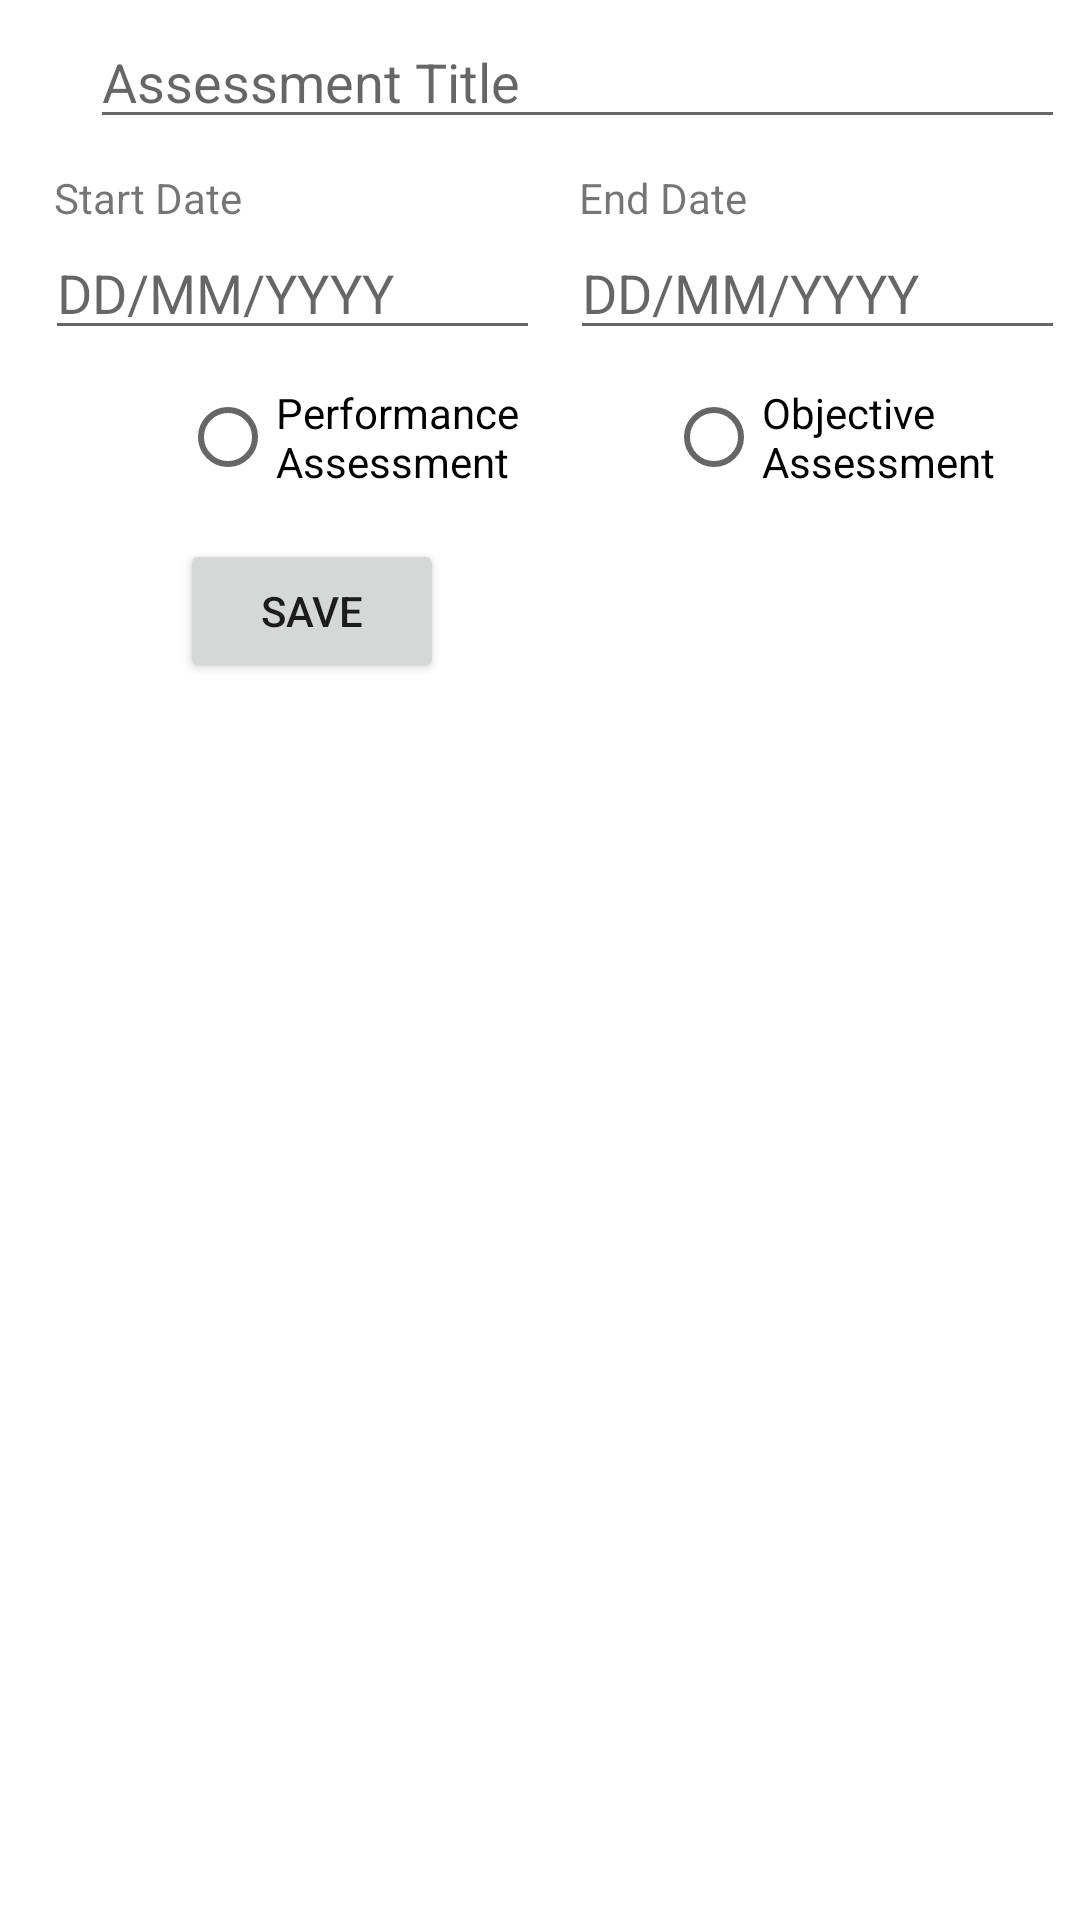

The Android layout XML behind this screen, and the referenced resources:
<!-- AndroidManifest.xml: application theme Theme.C196RyanDrysdale -->
<!-- res/layout/activity_assessment_edit.xml -->
<?xml version="1.0" encoding="utf-8"?>
<androidx.constraintlayout.widget.ConstraintLayout xmlns:android="http://schemas.android.com/apk/res/android"
    xmlns:app="http://schemas.android.com/apk/res-auto"
    xmlns:tools="http://schemas.android.com/tools"
    android:layout_width="match_parent"
    android:layout_height="match_parent">


    <LinearLayout
        android:id="@+id/assessment_snackbar"
        android:layout_width="match_parent"
        android:layout_height="match_parent"
        android:orientation="vertical"
        app:layout_constraintBottom_toBottomOf="parent">

        <LinearLayout
            android:layout_width="match_parent"
            android:layout_height="wrap_content"
            android:layout_margin="5dp"
            android:orientation="horizontal">




            <EditText
                android:id="@+id/assessment_title_edit"
                android:layout_width="match_parent"
                android:layout_height="wrap_content"
                android:layout_marginStart="25dp"
                android:hint="Assessment Title"
                android:inputType="textPersonName"
                android:textAppearance="@style/TextAppearance.AppCompat.Medium" />

        </LinearLayout>

        <LinearLayout
            android:layout_width="match_parent"
            android:layout_height="wrap_content"
            android:layout_margin="5dp"
            android:orientation="horizontal">





            <LinearLayout
                android:layout_width="0dp"
                android:layout_height="wrap_content"
                android:layout_marginStart="10dp"
                android:layout_weight="1"
                android:orientation="vertical">

                <TextView
                    android:layout_width="match_parent"
                    android:layout_height="wrap_content"
                    android:layout_marginStart="3dp"
                    android:text="Start Date" />

                <EditText
                    android:id="@+id/assessment_start_date_edit"
                    android:layout_width="match_parent"
                    android:layout_height="match_parent"
                    android:focusable="false"
                    android:hint="DD/MM/YYYY"
                    android:inputType="date"
                    android:onClick="showDateClickerDialog"
                    android:textAppearance="@style/TextAppearance.AppCompat.Medium" />
            </LinearLayout>
            <LinearLayout
                android:layout_width="0dp"
                android:layout_height="wrap_content"
                android:layout_marginStart="10dp"
                android:layout_weight="1"
                android:orientation="vertical">

                <TextView
                    android:layout_width="match_parent"
                    android:layout_height="wrap_content"
                    android:layout_marginStart="3dp"
                    android:text="End Date" />

                <EditText
                    android:id="@+id/assessment_end_date_edit"
                    android:layout_width="match_parent"
                    android:layout_height="match_parent"
                    android:focusable="false"
                    android:hint="DD/MM/YYYY"
                    android:inputType="date"
                    android:onClick="showDateClickerDialog"
                    android:textAppearance="@style/TextAppearance.AppCompat.Medium" />

            </LinearLayout>
        </LinearLayout>


        <RadioGroup
            android:layout_width="wrap_content"
            android:layout_height="wrap_content"
            android:orientation="horizontal">

            <RadioButton
                android:id="@+id/assessment_PA"
                android:layout_width="wrap_content"
                android:layout_height="wrap_content"
                android:layout_marginLeft="60dp"
                android:layout_weight="1"
                android:text="Performance Assessment" />

            <RadioButton
                android:id="@+id/assessment_OA"
                android:layout_width="wrap_content"
                android:layout_height="wrap_content"
                android:layout_weight="1"
                android:text="Objective Assessment" />
        </RadioGroup>


        <Button
            android:id="@+id/termSaveBtn"
            android:layout_width="wrap_content"
            android:layout_height="wrap_content"
            android:layout_marginLeft="60dp"
            android:layout_marginTop="10dp"
            android:layout_marginBottom="25dp"
            android:onClick="addAssessmentFromScreen"
            android:text="Save" />
    </LinearLayout>

</androidx.constraintlayout.widget.ConstraintLayout>
<!-- resources referenced by this layout -->
<resources>
  <style name="Theme.C196RyanDrysdale" parent="Theme.MaterialComponents.DayNight.DarkActionBar">
          
          <item name="colorPrimary">@color/purple_500</item>
          <item name="colorPrimaryVariant">@color/purple_700</item>
          <item name="colorOnPrimary">@color/white</item>
          
          <item name="colorSecondary">@color/teal_200</item>
          <item name="colorSecondaryVariant">@color/teal_700</item>
          <item name="colorOnSecondary">@color/black</item>
          
          <item name="android:statusBarColor" tools:targetApi="l">?attr/colorPrimaryVariant</item>
          
      </style>
  <!-- not gathered from this repository: default colours our renderer supplied (Android Studio template values) -->
  <color name="purple_500">#FF6200EE</color>
  <color name="purple_700">#FF3700B3</color>
  <color name="teal_200">#FF03DAC5</color>
  <color name="teal_700">#FF018786</color>
  <color name="black">#FF000000</color>
  <color name="white">#FFFFFFFF</color>
</resources>
